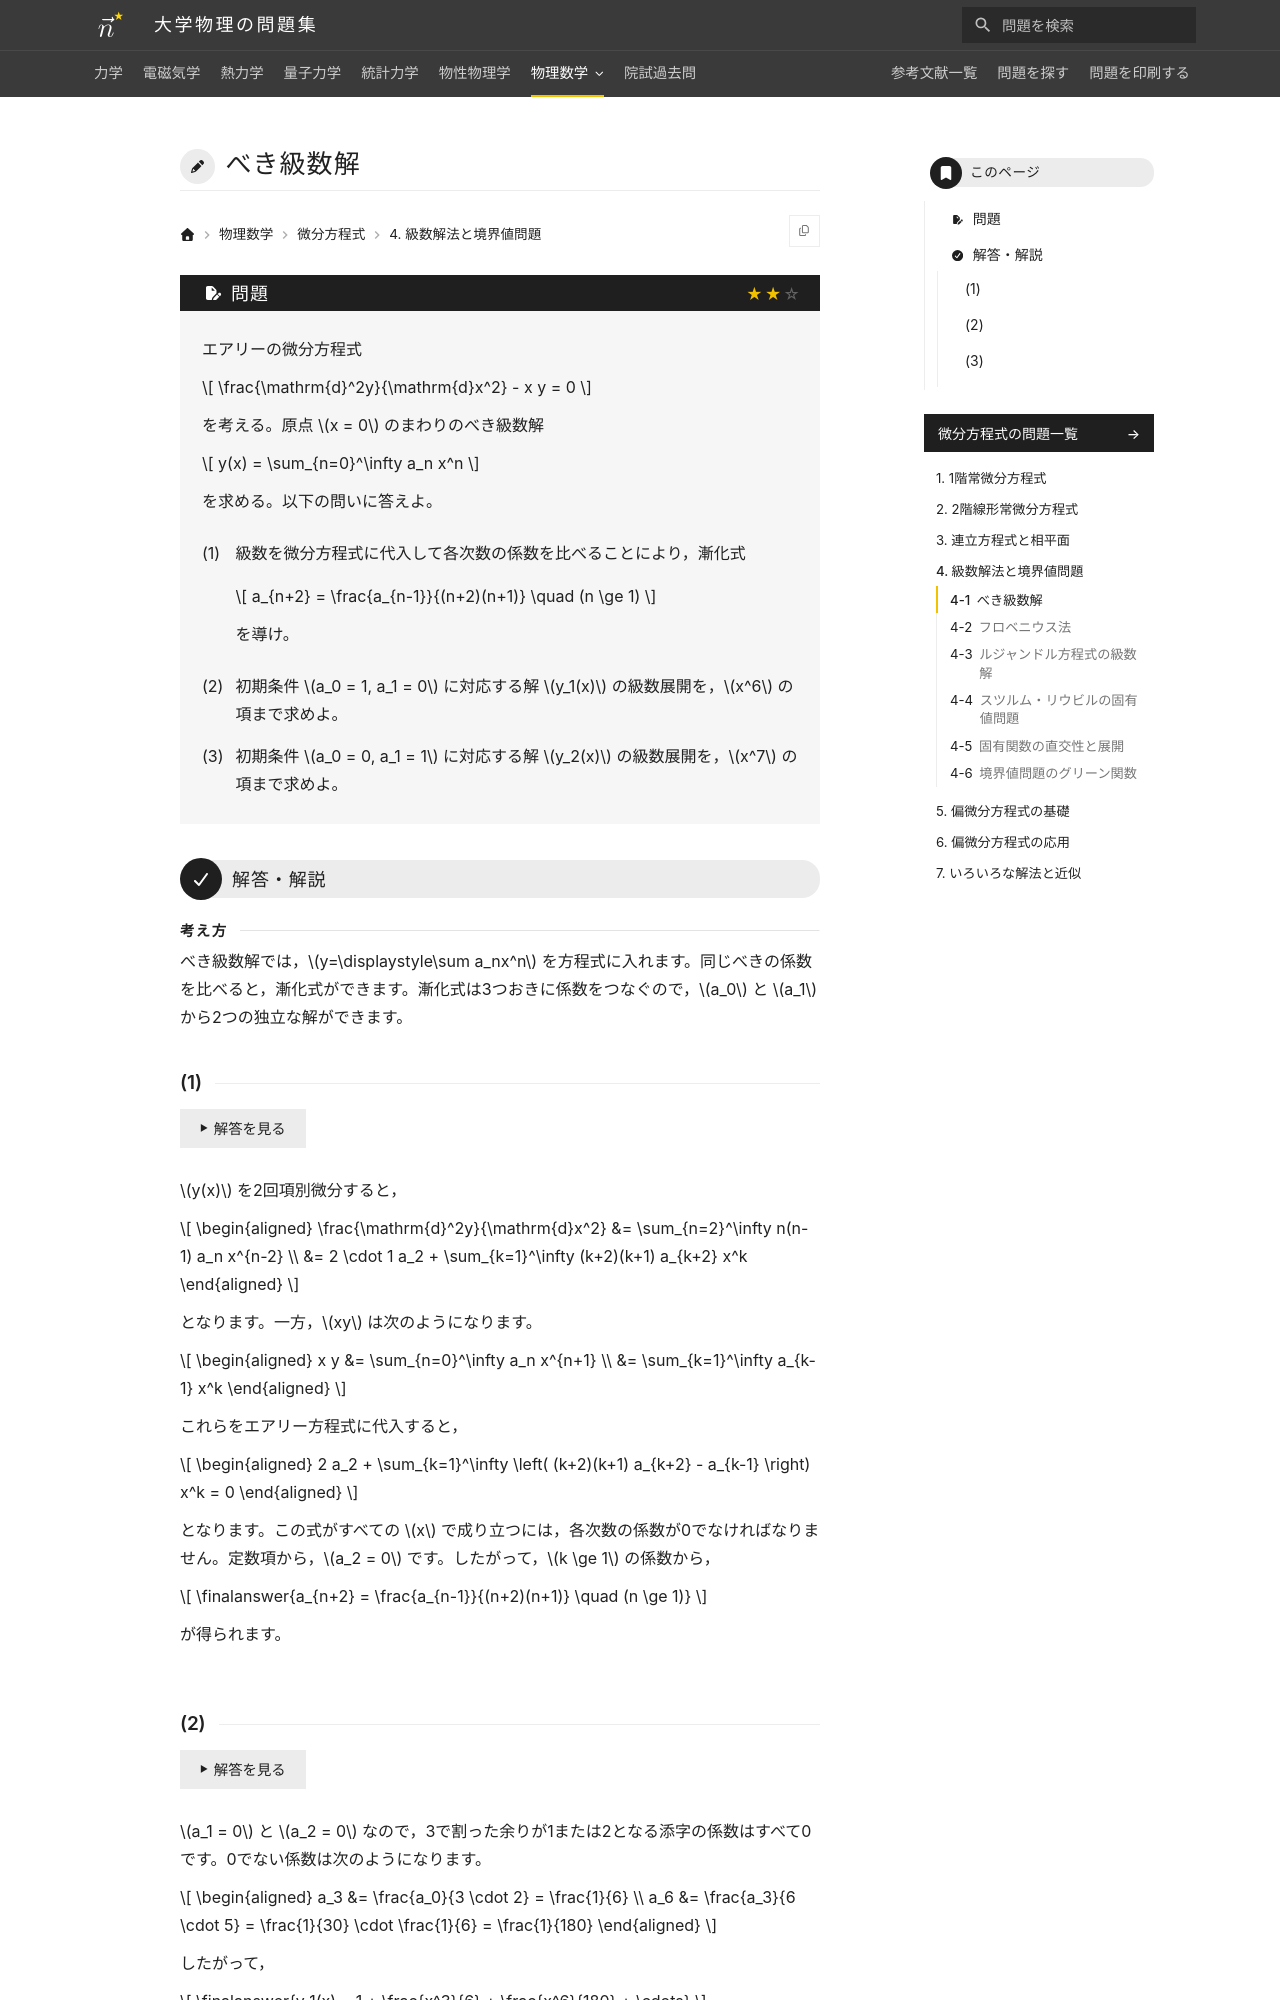

repository: Nanana-2/physics-site · page: 08differential_equations/04/04_010/index.html · generator: mkdocs

---
tags:
  - 標準
---

# べき級数解

## 問題
エアリーの微分方程式

$$
\frac{\mathrm{d}^2y}{\mathrm{d}x^2} - x y = 0
$$

を考える。原点 $x = 0$ のまわりのべき級数解 $y(x) = \sum_{n=0}^\infty a_n x^n$ を求める。以下の問いに答えよ。

(1) 級数を微分方程式に代入して各次数の係数を比べることにより，漸化式

$$
a_{n+2} = \frac{a_{n-1}}{(n+2)(n+1)} \quad (n \ge 1)
$$

を導け。

(2) 初期条件 $a_0 = 1, a_1 = 0$ に対応する解 $y_1(x)$ の級数展開を，$x^6$ の項まで求めよ。

(3) 初期条件 $a_0 = 0, a_1 = 1$ に対応する解 $y_2(x)$ の級数展開を，$x^7$ の項まで求めよ。

---

## 解答・解説

### (1)
$y(x)$ を2回項別微分すると，

$$
\begin{aligned}
\frac{\mathrm{d}^2y}{\mathrm{d}x^2} &= \sum_{n=2}^\infty n(n-1) a_n x^{n-2} \\
&= 2 \cdot 1 a_2 + \sum_{k=1}^\infty (k+2)(k+1) a_{k+2} x^k
\end{aligned}
$$

となります。

一方，第2項は，

$$
\begin{aligned}
x y &= \sum_{n=0}^\infty a_n x^{n+1} \\
&= \sum_{k=1}^\infty a_{k-1} x^k
\end{aligned}
$$

となります。

これらをエアリー方程式に代入すると，

$$
\begin{aligned}
2 a_2 + \sum_{k=1}^\infty \left( (k+2)(k+1) a_{k+2} - a_{k-1} \right) x^k = 0
\end{aligned}
$$

となります。

各次数の係数が恒等的に $0$ でなければならないため，定数項より，

$$
a_2 = 0
$$

となります。

また，$k \ge 1$ の係数より，

$$
\finalanswer{a_{n+2} = \frac{a_{n-1}}{(n+2)(n+1)} \quad (n \ge 1)}
$$

が得られます。
